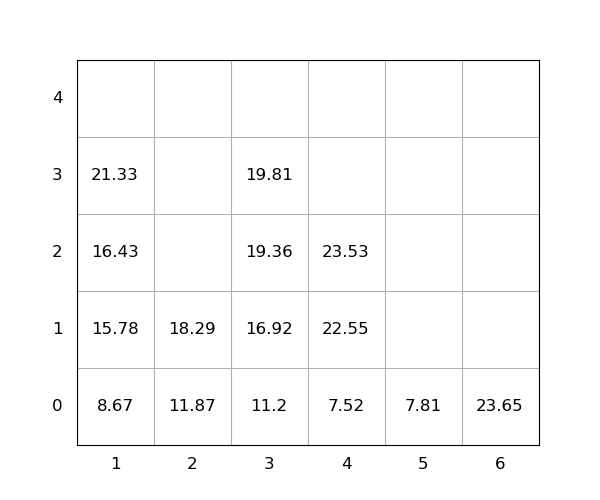

The data file committed next to this chart (first rows):
idx, loc_x, loc_y, loc_z, weight, seq, emerg, reloc, size(ft)
1, 1, 0, 0, 8.67, 0, 0, 0, 20
2, 2, 0, 0, 11.87, 0, 0, 0, 20
3, 3, 0, 0, 11.2, 0, 0, 0, 20
4, 3, 0, 1, 16.92, 0, 0, 0, 20
5, 1, 0, 1, 15.78, 0, 0, 0, 20
6, 3, 0, 2, 19.36, 1, 0, 0, 20
7, 6, 0, 0, 23.65, 2, 0, 0, 20
8, 5, 0, 0, 7.81, 3, 0, 0, 20
9, 1, 0, 2, 16.43, 4, 0, 0, 20
10, 1, 0, 3, 21.33, 5, 0, 0, 20
11, 4, 0, 0, 7.52, 6, 0, 0, 20
12, 3, 0, 3, 19.81, 7, 0, 0, 20
13, 4, 0, 1, 22.55, 8, 0, 0, 20
14, 4, 0, 2, 23.53, 9, 0, 0, 20
15, 2, 0, 1, 18.29, 10, 0, 0, 20
